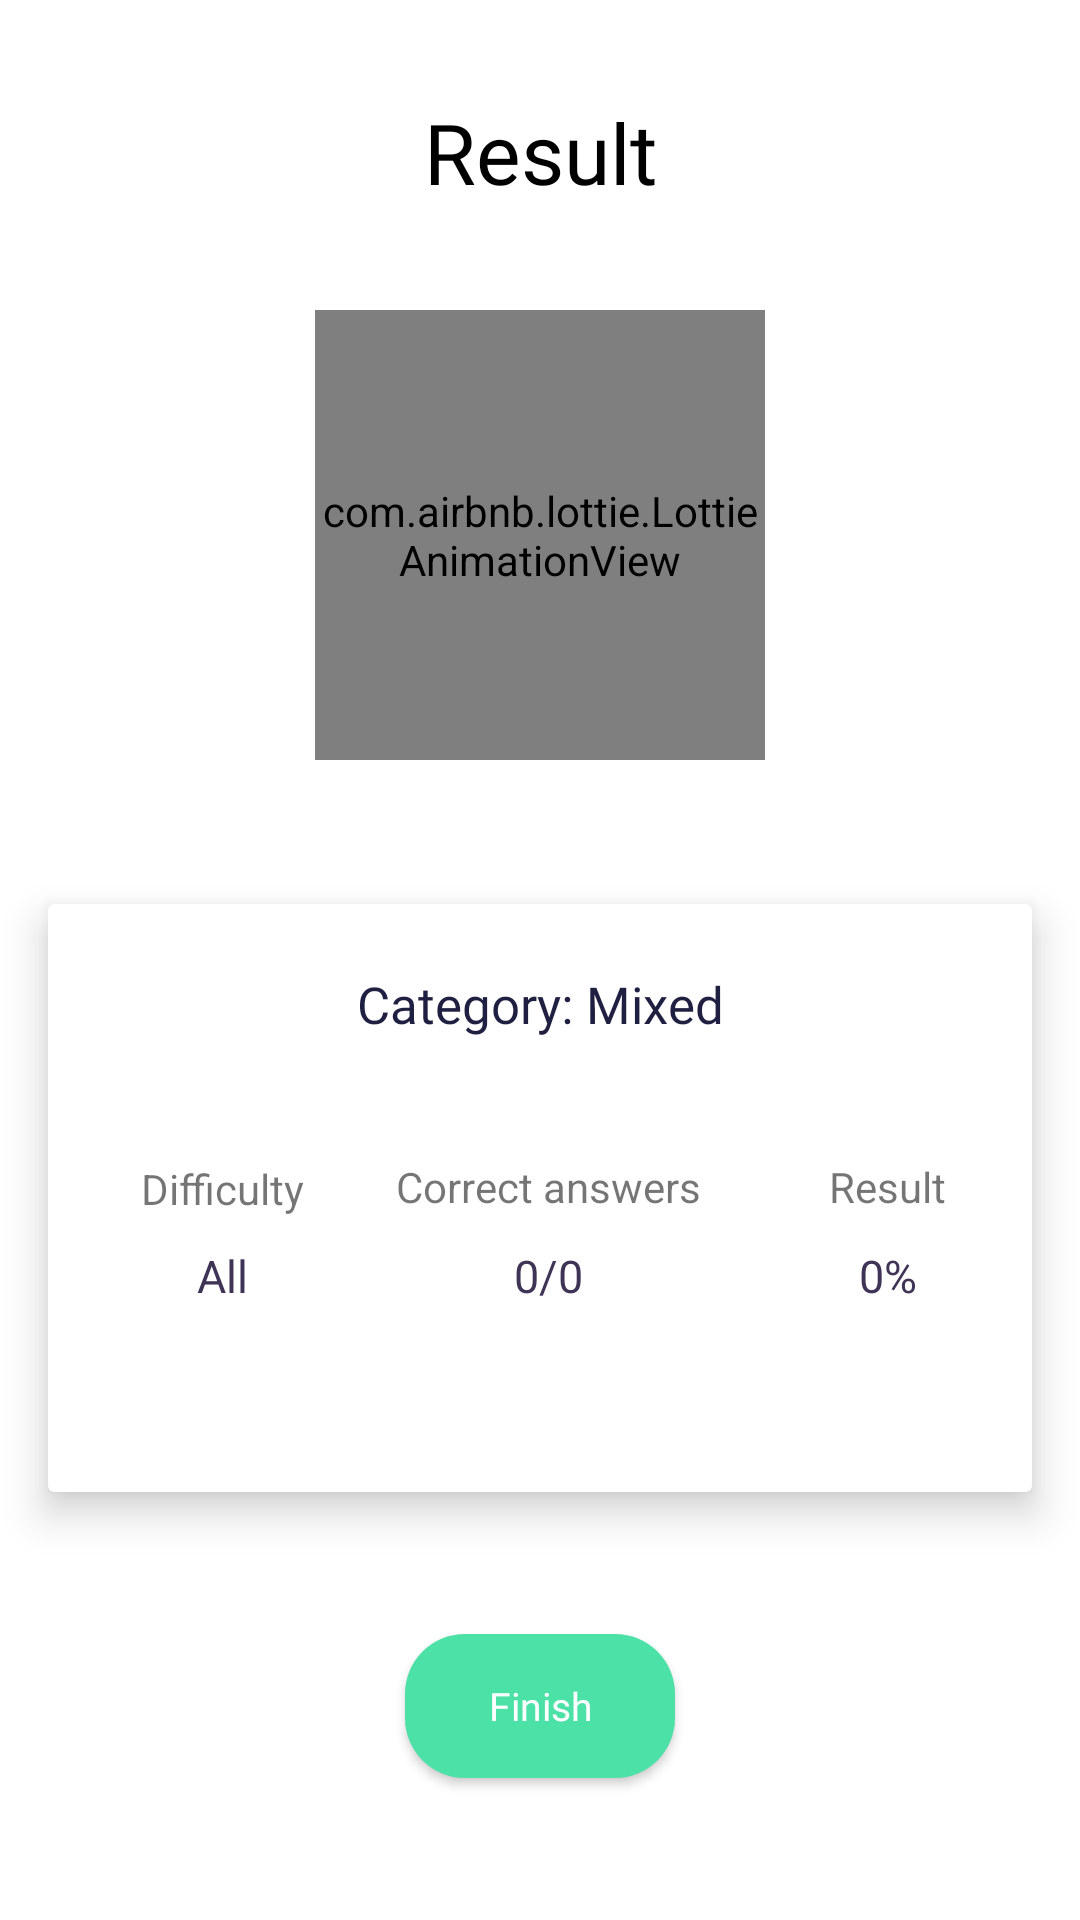

Layout XML and referenced resources for this Android screen:
<!-- AndroidManifest.xml: application theme AppTheme -->
<!-- res/layout/activity_result.xml -->
<?xml version="1.0" encoding="utf-8"?>
<androidx.constraintlayout.widget.ConstraintLayout xmlns:android="http://schemas.android.com/apk/res/android"
    xmlns:app="http://schemas.android.com/apk/res-auto"
    xmlns:tools="http://schemas.android.com/tools"
    android:layout_width="match_parent"
    android:layout_height="match_parent"
    tools:context=".presentation.result.ResultActivity">

    <TextView
        android:id="@+id/result_text_title"
        style="@style/TextTitle"
        android:layout_width="wrap_content"
        android:layout_height="wrap_content"
        android:layout_marginEnd="23dp"
        android:text="@string/result"
        app:layout_constraintEnd_toEndOf="parent"
        app:layout_constraintStart_toStartOf="parent"
        app:layout_constraintTop_toTopOf="parent" />

    <com.airbnb.lottie.LottieAnimationView
        android:id="@+id/lottie"
        android:layout_width="150dp"
        android:layout_height="150dp"
        app:layout_constraintEnd_toEndOf="parent"
        app:layout_constraintStart_toStartOf="parent"
        app:layout_constraintTop_toBottomOf="@+id/result_text_title"
        app:lottie_autoPlay="true"
        app:lottie_rawRes="@raw/ic_ok" />

    <androidx.cardview.widget.CardView
        android:id="@+id/result_card_view"
        android:layout_width="match_parent"
        android:layout_height="wrap_content"
        android:layout_marginStart="@dimen/small_margin"
        android:layout_marginTop="@dimen/extra_big_margin_1"
        android:layout_marginEnd="@dimen/small_margin"
        app:cardElevation="8dp"
        app:layout_constraintLeft_toLeftOf="parent"
        app:layout_constraintRight_toRightOf="parent"
        app:layout_constraintTop_toBottomOf="@id/lottie">

        <androidx.constraintlayout.widget.ConstraintLayout
            android:layout_width="match_parent"
            android:layout_height="match_parent">

            <TextView
                android:id="@+id/result_category"
                android:layout_width="wrap_content"
                android:layout_height="wrap_content"
                android:layout_marginTop="@dimen/small_margin_1"
                android:fontFamily="@font/sf_pro_text_bold"
                android:text="@string/result_category_mixed"
                android:textColor="@color/colorResultText"
                android:textSize="17sp"
                app:layout_constraintLeft_toLeftOf="parent"
                app:layout_constraintRight_toRightOf="parent"
                app:layout_constraintTop_toTopOf="parent" />

            <TextView
                android:id="@+id/result_diff"
                android:layout_width="wrap_content"
                android:layout_height="wrap_content"
                android:layout_marginTop="1dp"
                android:text="@string/difficulty"
                app:layout_constraintBottom_toBottomOf="@+id/result_correct_ans"
                app:layout_constraintEnd_toStartOf="@id/result_correct_ans"
                app:layout_constraintStart_toStartOf="parent"
                app:layout_constraintTop_toTopOf="@+id/result_correct_ans" />

            <TextView
                android:id="@+id/result_correct_ans"
                android:layout_width="wrap_content"
                android:layout_height="wrap_content"
                android:layout_marginTop="@dimen/extra_big_margin_3"
                android:text="@string/correct"
                app:layout_constraintEnd_toEndOf="@+id/result_category"
                app:layout_constraintHorizontal_bias="0.628"
                app:layout_constraintStart_toStartOf="@+id/result_category"
                app:layout_constraintTop_toBottomOf="@+id/result_category" />

            <TextView
                android:id="@+id/result"
                android:layout_width="wrap_content"
                android:layout_height="wrap_content"
                android:layout_marginStart="192dp"
                android:layout_marginEnd="46dp"
                android:text="@string/result"
                app:layout_constraintBottom_toBottomOf="@+id/result_correct_ans"
                app:layout_constraintEnd_toEndOf="parent"
                app:layout_constraintStart_toEndOf="@+id/result_diff"
                app:layout_constraintTop_toTopOf="@+id/result_correct_ans" />

            <TextView
                android:id="@+id/result_all"
                android:layout_width="wrap_content"
                android:layout_height="wrap_content"
                android:fontFamily="@font/sf_pro_text_bold"
                android:text="@string/all"
                android:textColor="@color/colorAmount"
                android:textSize="15sp"
                app:layout_constraintBottom_toBottomOf="@+id/result_ans"
                app:layout_constraintEnd_toEndOf="@+id/result_diff"
                app:layout_constraintStart_toStartOf="@+id/result_diff"
                app:layout_constraintTop_toTopOf="@+id/result_ans" />

            <TextView
                android:id="@+id/result_ans"
                android:layout_width="wrap_content"
                android:layout_height="wrap_content"
                android:layout_marginTop="10dp"
                android:layout_marginBottom="62dp"
                android:fontFamily="@font/sf_pro_text_bold"
                android:text="@string/_0_0"
                android:textColor="@color/colorAmount"
                android:textSize="15sp"
                app:layout_constraintBottom_toBottomOf="parent"
                app:layout_constraintEnd_toEndOf="@+id/result_correct_ans"
                app:layout_constraintStart_toStartOf="@+id/result_correct_ans"
                app:layout_constraintTop_toBottomOf="@+id/result_correct_ans" />

            <TextView
                android:id="@+id/result_percents"
                android:layout_width="wrap_content"
                android:layout_height="wrap_content"
                android:fontFamily="@font/sf_pro_text_bold"
                android:text="@string/percent"
                android:textColor="@color/colorAmount"
                android:textSize="15sp"
                app:layout_constraintBottom_toBottomOf="@+id/result_ans"
                app:layout_constraintEnd_toEndOf="@+id/result"
                app:layout_constraintStart_toStartOf="@+id/result"
                app:layout_constraintTop_toTopOf="@+id/result_ans" />


        </androidx.constraintlayout.widget.ConstraintLayout>
    </androidx.cardview.widget.CardView>

    <Button
        android:id="@+id/result_button_finish"
        android:layout_width="90dp"
        android:layout_height="wrap_content"
        android:background="@drawable/result_finish_button_style"
        android:fontFamily="@font/sf_pro_display_heavy"
        android:text="@string/finish"
        android:textAllCaps="false"
        android:textColor="@color/colorPrimary"
        android:textSize="@dimen/medium_text"
        app:layout_constraintBottom_toBottomOf="parent"
        app:layout_constraintEnd_toEndOf="@+id/result_card_view"
        app:layout_constraintStart_toStartOf="@+id/result_card_view"
        app:layout_constraintTop_toBottomOf="@+id/result_card_view" />

</androidx.constraintlayout.widget.ConstraintLayout>
<!-- resources referenced by this layout -->
<resources>
  <color name="colorAmount">#3F3356</color>
  <color name="colorPrimary">#FFFFFF</color>
  <color name="colorResultText">#1F2041</color>
  <dimen name="extra_big_margin_1">48dp</dimen>
  <dimen name="extra_big_margin_3">40dp</dimen>
  <dimen name="medium_text">13sp</dimen>
  <dimen name="small_margin">16dp</dimen>
  <dimen name="small_margin_1">22dp</dimen>
  <!-- drawable result_finish_button_style (drawable) -->
  <?xml version="1.0" encoding="utf-8"?>
  <shape xmlns:android="http://schemas.android.com/apk/res/android"
      android:shape="rectangle">
      <gradient
          android:angle="0"
          android:endColor="#4CE2A7"
          android:startColor="#4CE2A7" />
      <corners android:radius="20dp" />
  </shape>
  <string name="_0_0">0/0</string>
  <string name="all">All</string>
  <string name="correct">Correct answers</string>
  <string name="difficulty">Difficulty</string>
  <string name="finish">Finish</string>
  <string name="percent">0%</string>
  <string name="result">Result</string>
  <string name="result_category_mixed">Category: Mixed</string>
  <style name="TextTitle" parent="AppTheme.BoldTextStyle">
          <item name="android:fontFamily">@font/sf_pro_text_bold</item>
  
      </style>
  <style name="AppTheme" parent="Theme.AppCompat.Light.DarkActionBar">
          
          <item name="colorAccent">@color/colorOfBottomNavIconSelected</item>
          <item name="colorPrimaryDark">@color/colorPrimaryDark</item>
          <item name="colorPrimary">@color/colorOfBottomNavIconSelected</item>
          <item name="android:windowBackground">@color/colorAccent</item>
          <item name="android:statusBarColor" tools:targetApi="m">#FFF</item>
          <item name="android:windowLightStatusBar" tools:targetApi="m">true</item>
          <item name="android:windowActionBar">false</item>
          <item name="windowNoTitle">true</item>
      </style>
  <style name="AppTheme.BoldTextStyle">
          <item name="android:textColor">@color/colorOfTextViewQuiz</item>
          <item name="android:textSize">@dimen/big_text</item>
          <item name="android:paddingStart">@dimen/small_padding</item>
          <item name="android:paddingTop">@dimen/medium_padding</item>
          <item name="android:paddingBottom">@dimen/big_padding</item>
      </style>
  <color name="colorOfBottomNavIconSelected">#BE52F2</color>
  <color name="colorPrimaryDark">#D2CFCF</color>
  <color name="colorAccent">#FFFFFF</color>
  <color name="colorOfTextViewQuiz">#000</color>
  <dimen name="big_text">28sp</dimen>
  <dimen name="small_padding">23dp</dimen>
  <dimen name="medium_padding">32dp</dimen>
  <dimen name="big_padding">34dp</dimen>
</resources>
